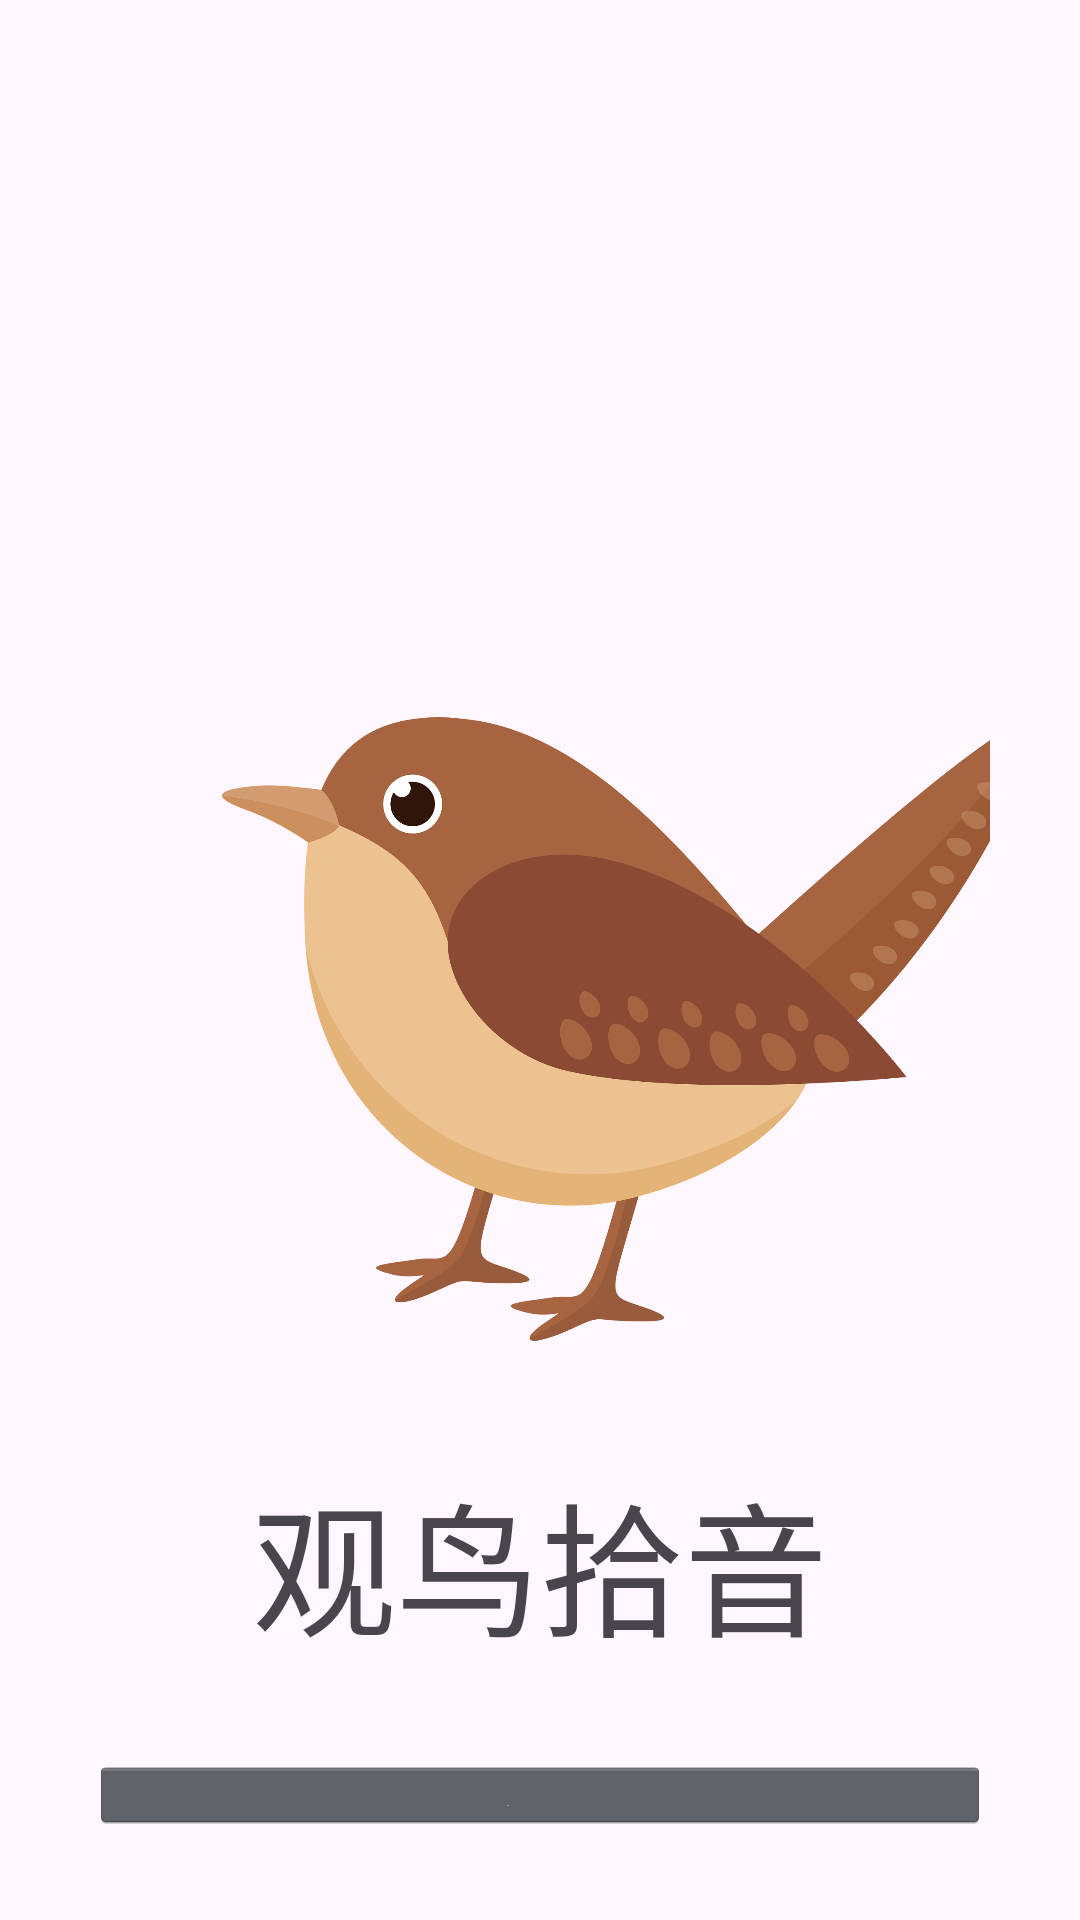

Produce the Android XML layout that renders to this screen, including the resource entries it uses.
<!-- AndroidManifest.xml: application theme Theme.Nishishenmoniao -->
<!-- res/layout/activity_main.xml -->
<?xml version="1.0" encoding="utf-8"?>
<androidx.constraintlayout.widget.ConstraintLayout xmlns:android="http://schemas.android.com/apk/res/android"
    xmlns:app="http://schemas.android.com/apk/res-auto"
    xmlns:tools="http://schemas.android.com/tools"
    android:id="@+id/main"
    android:layout_width="match_parent"
    android:layout_height="match_parent"
    app:fontPath="fonts/font.ttf"
    tools:context=".MainActivity">

    <LinearLayout
        android:layout_width="match_parent"
        android:layout_height="match_parent"
        android:orientation="vertical"
        tools:ignore="MissingConstraints"
        android:padding="30dp"
        >

        <ImageView
            android:layout_marginTop="170dp"
            android:layout_marginLeft="30dp"
            android:id="@+id/imageView"
            android:layout_width="272dp"
            android:layout_height="286dp"
            android:layout_gravity="center"
            app:srcCompat="@drawable/bird"
            tools:ignore="MissingConstraints" />

        <TextView
            fontPath="fonts/font.ttf"
            android:id="@+id/textView"
            android:layout_width="match_parent"
            android:layout_height="wrap_content"
            android:text="观鸟拾音"
            android:textAlignment="center"
            android:textSize="48sp" />

        <Button
            android:id="@+id/button"
            style="@android:style/Widget.Holo.Button"
            android:layout_width="match_parent"
            android:layout_height="wrap_content"
            android:layout_marginTop="30dp"
            android:text="登录"
            android:layout_gravity="center"
            android:textSize="24sp" />

        <Button
            android:id="@+id/button2"
            style="@android:style/Widget.Holo.Button"
            android:layout_width="match_parent"
            android:layout_height="wrap_content"
            android:layout_marginTop="30dp"
            android:text="注册"
            android:layout_gravity="center"
            android:textSize="24sp" />
    </LinearLayout>
</androidx.constraintlayout.widget.ConstraintLayout>
<!-- resources referenced by this layout -->
<resources>
  <!-- drawable bird: png bitmap (drawable, 175413 bytes) -->
  <style name="Theme.Nishishenmoniao" parent="Base.Theme.Nishishenmoniao" />
  <style name="Base.Theme.Nishishenmoniao" parent="Theme.Material3.DayNight.NoActionBar">
          
          
      </style>
</resources>
